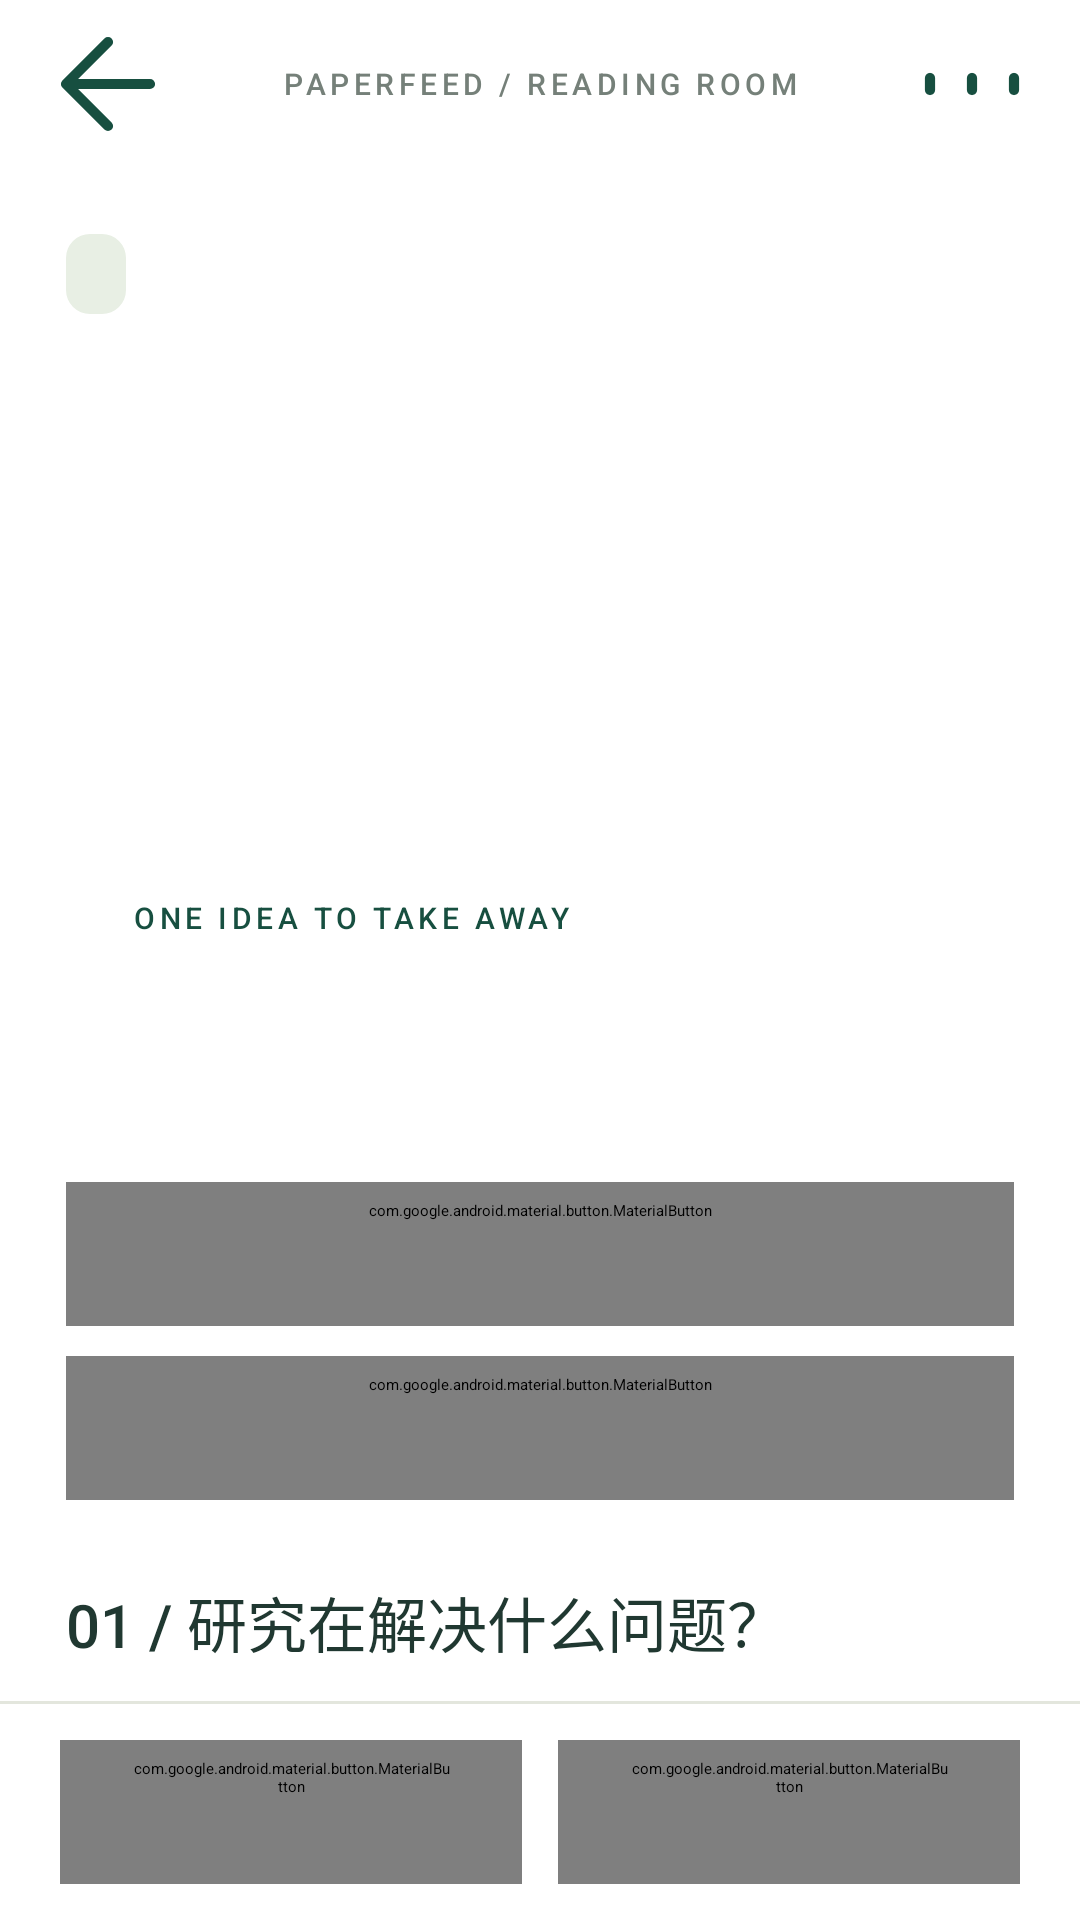

This screen was rendered from an Android layout file. Write that file and the resources it references.
<!-- AndroidManifest.xml: application theme Theme.PaperFeed -->
<!-- res/layout/activity_detail.xml -->
<LinearLayout xmlns:android="http://schemas.android.com/apk/res/android" xmlns:app="http://schemas.android.com/apk/res-auto" android:id="@+id/main" android:layout_width="match_parent" android:layout_height="match_parent" android:orientation="vertical">
 <LinearLayout android:layout_width="match_parent" android:layout_height="56dp" android:gravity="center_vertical" android:paddingHorizontal="12dp">
  <ImageButton android:id="@+id/detail_back" android:layout_width="48dp" android:layout_height="48dp" android:src="@drawable/ic_back" android:background="?attr/selectableItemBackgroundBorderless" android:contentDescription="@string/ui_activity_detail_1"/>
  <TextView style="@style/PF.Kicker" android:layout_width="0dp" android:layout_weight="1" android:layout_height="wrap_content" android:gravity="center" android:text="@string/ui_activity_detail_2"/>
  <ImageButton android:id="@+id/detail_more" android:layout_width="48dp" android:layout_height="48dp" android:src="@drawable/ic_more" android:background="?attr/selectableItemBackgroundBorderless" android:contentDescription="@string/ui_activity_detail_3"/>
 </LinearLayout>
 <ScrollView android:id="@+id/detail_scroll" android:layout_width="match_parent" android:layout_height="0dp" android:layout_weight="1" android:fillViewport="true"><LinearLayout android:layout_width="match_parent" android:layout_height="wrap_content" android:padding="22dp" android:orientation="vertical" android:focusableInTouchMode="true">
  <TextView android:id="@+id/detail_topic" android:layout_width="wrap_content" android:layout_height="wrap_content" android:background="@drawable/bg_badge" android:paddingHorizontal="10dp" android:paddingVertical="6dp" android:textColor="@color/forest" android:textSize="11sp"/>
  <TextView android:id="@+id/detail_name" android:layout_width="match_parent" android:layout_height="wrap_content" android:layout_marginTop="20dp" android:textSize="34sp" android:textColor="@color/ink" android:fontFamily="sans-serif-medium"/>
  <TextView android:id="@+id/detail_title" style="@style/PF.Body" android:layout_width="match_parent" android:layout_height="wrap_content" android:layout_marginTop="10dp"/>
  <TextView android:id="@+id/detail_meta" style="@style/PF.Caption" android:layout_width="match_parent" android:layout_height="wrap_content" android:layout_marginTop="12dp"/>
  <TextView android:id="@+id/detail_authors" style="@style/PF.Caption" android:layout_width="match_parent" android:layout_height="wrap_content" android:layout_marginTop="8dp" android:maxLines="3" android:ellipsize="end"/>
  <LinearLayout android:layout_width="match_parent" android:layout_height="wrap_content" android:layout_marginTop="24dp" android:padding="22dp" android:orientation="vertical" android:background="@drawable/bg_soft">
   <TextView style="@style/PF.Kicker" android:layout_width="wrap_content" android:layout_height="wrap_content" android:text="@string/ui_activity_detail_4" android:textColor="@color/forest"/>
   <TextView android:id="@+id/detail_summary" android:layout_width="match_parent" android:layout_height="wrap_content" android:layout_marginTop="14dp" android:textSize="22sp" android:lineSpacingExtra="7dp" android:textColor="@color/forest" android:fontFamily="sans-serif-medium"/>
  </LinearLayout>
  <com.google.android.material.button.MaterialButton android:id="@+id/speech_button" style="@style/PF.Outline" android:layout_width="match_parent" android:layout_height="wrap_content" android:layout_marginTop="16dp" android:text="@string/ui_activity_detail_5" app:icon="@drawable/ic_play"/>
  <com.google.android.material.button.MaterialButton android:id="@+id/discussion_button" style="@style/PF.Button" android:layout_width="match_parent" android:layout_height="wrap_content" android:layout_marginTop="10dp" android:text="@string/discussion_title"/>
  <TextView style="@style/PF.Heading" android:layout_width="match_parent" android:layout_height="wrap_content" android:layout_marginTop="26dp" android:text="@string/ui_activity_detail_6"/><TextView android:id="@+id/detail_question" style="@style/PF.Body" android:layout_width="match_parent" android:layout_height="wrap_content" android:layout_marginTop="12dp" android:textIsSelectable="true"/>
  <TextView style="@style/PF.Heading" android:layout_width="match_parent" android:layout_height="wrap_content" android:layout_marginTop="26dp" android:text="@string/ui_activity_detail_7"/><TextView android:id="@+id/detail_method" style="@style/PF.Body" android:layout_width="match_parent" android:layout_height="wrap_content" android:layout_marginTop="12dp" android:textIsSelectable="true"/>
  <LinearLayout android:id="@+id/flow_steps" android:layout_width="match_parent" android:layout_height="wrap_content" android:layout_marginTop="18dp" android:orientation="vertical"/>
  <TextView style="@style/PF.Heading" android:layout_width="match_parent" android:layout_height="wrap_content" android:layout_marginTop="26dp" android:text="@string/ui_activity_detail_8"/><TextView android:id="@+id/detail_takeaway" style="@style/PF.Body" android:layout_width="match_parent" android:layout_height="wrap_content" android:layout_marginTop="12dp" android:textIsSelectable="true"/>
  <LinearLayout android:layout_width="match_parent" android:layout_height="wrap_content" android:layout_marginTop="24dp" android:background="@drawable/bg_card" android:padding="18dp" android:orientation="vertical">
   <TextView android:layout_width="wrap_content" android:layout_height="wrap_content" android:text="@string/ui_activity_detail_9" android:textSize="13sp" android:textColor="@color/forest" android:fontFamily="sans-serif-medium"/>
   <TextView android:id="@+id/detail_caution" style="@style/PF.Caption" android:layout_width="match_parent" android:layout_height="wrap_content" android:layout_marginTop="8dp"/>
  </LinearLayout>
  <TextView style="@style/PF.Heading" android:layout_width="match_parent" android:layout_height="wrap_content" android:layout_marginTop="28dp" android:text="@string/ui_activity_detail_10"/>
  <TextView android:id="@+id/note_status" style="@style/PF.Caption" android:layout_width="match_parent" android:layout_height="wrap_content" android:layout_marginTop="8dp" android:text="@string/ui_activity_detail_11"/>
  <EditText android:id="@+id/note_input" android:layout_width="match_parent" android:layout_height="wrap_content" android:minHeight="148dp" android:layout_marginTop="14dp" android:padding="16dp" android:background="@drawable/bg_search" android:gravity="top|start" android:hint="@string/ui_activity_detail_12" android:textSize="15sp" android:textColor="@color/ink" android:textColorHint="@color/muted" android:inputType="textCapSentences|textMultiLine" android:maxLength="20000" android:importantForAutofill="no"/>
  <com.google.android.material.button.MaterialButton android:id="@+id/save_note" style="@style/PF.Button" android:layout_width="match_parent" android:layout_height="wrap_content" android:layout_marginTop="12dp" android:text="@string/ui_activity_detail_13"/>
  <com.google.android.material.button.MaterialButton android:id="@+id/folder_button" style="@style/PF.Outline" android:layout_width="match_parent" android:layout_height="wrap_content" android:layout_marginTop="8dp" android:text="@string/ui_activity_detail_14" app:icon="@drawable/ic_folder"/>
  <TextView style="@style/PF.Heading" android:layout_width="match_parent" android:layout_height="wrap_content" android:layout_marginTop="26dp" android:text="@string/ui_activity_detail_15"/>
  <LinearLayout android:layout_width="match_parent" android:layout_height="wrap_content" android:layout_marginTop="12dp" android:orientation="horizontal">
   <com.google.android.material.button.MaterialButton android:id="@+id/feedback_like" style="@style/PF.Outline" android:layout_width="0dp" android:layout_weight="1" android:layout_height="wrap_content" android:text="@string/ui_activity_detail_16"/>
   <com.google.android.material.button.MaterialButton android:id="@+id/feedback_less" style="@style/PF.Outline" android:layout_width="0dp" android:layout_weight="1" android:layout_height="wrap_content" android:layout_marginStart="10dp" android:text="@string/ui_activity_detail_17"/>
  </LinearLayout>
  <TextView android:id="@+id/source_link" style="@style/PF.Caption" android:layout_width="match_parent" android:layout_height="wrap_content" android:layout_marginTop="26dp" android:paddingVertical="12dp" android:textColor="@color/forest" android:background="?attr/selectableItemBackground"/>
  <TextView style="@style/PF.Caption" android:layout_width="match_parent" android:layout_height="wrap_content" android:layout_marginTop="8dp" android:text="@string/ui_activity_detail_18"/>
 </LinearLayout></ScrollView>
 <View android:layout_width="match_parent" android:layout_height="1dp" android:background="@color/line"/>
 <LinearLayout android:layout_width="match_parent" android:layout_height="wrap_content" android:paddingHorizontal="20dp" android:paddingVertical="12dp" android:orientation="horizontal">
  <com.google.android.material.button.MaterialButton android:id="@+id/read_button" style="@style/PF.Outline" android:layout_width="0dp" android:layout_weight="1" android:layout_height="wrap_content" android:text="@string/ui_activity_detail_19" app:icon="@drawable/ic_check"/>
  <com.google.android.material.button.MaterialButton android:id="@+id/favorite_button" style="@style/PF.Button" android:layout_width="0dp" android:layout_weight="1" android:layout_height="wrap_content" android:layout_marginStart="12dp" android:text="@string/ui_activity_detail_20" app:icon="@drawable/ic_bookmark"/>
 </LinearLayout>
</LinearLayout>
<!-- resources referenced by this layout -->
<resources>
  <color name="forest">#174F40</color>
  <color name="ink">#203831</color>
  <color name="line">#E3E6DD</color>
  <color name="muted">#758079</color>
  <!-- drawable bg_badge (drawable) -->
  <shape xmlns:android="http://schemas.android.com/apk/res/android"><solid android:color="@color/mint"/><corners android:radius="8dp"/></shape>
  <!-- drawable bg_search (drawable) -->
  <shape xmlns:android="http://schemas.android.com/apk/res/android"><solid android:color="@color/white"/><corners android:radius="16dp"/><stroke android:width="1dp" android:color="@color/line"/></shape>
  <string name="discussion_title">论文讨论</string>
  <string name="ui_activity_detail_1" translatable="false">返回</string>
  <string name="ui_activity_detail_10" translatable="false">留下你的想法</string>
  <string name="ui_activity_detail_11" translatable="false">笔记仅保存在本机，输入后自动保存。</string>
  <string name="ui_activity_detail_12" translatable="false">这篇研究给了你什么启发？</string>
  <string name="ui_activity_detail_13" translatable="false">保存笔记</string>
  <string name="ui_activity_detail_14" translatable="false">收藏分组：未分组</string>
  <string name="ui_activity_detail_15" translatable="false">这类内容适合你吗？</string>
  <string name="ui_activity_detail_16" translatable="false">想多看</string>
  <string name="ui_activity_detail_17" translatable="false">少推荐</string>
  <string name="ui_activity_detail_18" translatable="false">解读为基于原始来源编写的学习摘要，流程为编辑示意。原文需在外部浏览器中联网查看。</string>
  <string name="ui_activity_detail_19" translatable="false">标记已读</string>
  <string name="ui_activity_detail_2" translatable="false">PAPERFEED / READING ROOM</string>
  <string name="ui_activity_detail_20" translatable="false">加入收藏</string>
  <string name="ui_activity_detail_3" translatable="false">更多操作</string>
  <string name="ui_activity_detail_4" translatable="false">ONE IDEA TO TAKE AWAY</string>
  <string name="ui_activity_detail_5" translatable="false">朗读解读</string>
  <string name="ui_activity_detail_6" translatable="false">01 / 研究在解决什么问题？</string>
  <string name="ui_activity_detail_7" translatable="false">02 / 核心方法</string>
  <string name="ui_activity_detail_8" translatable="false">03 / 可以带走的启发</string>
  <string name="ui_activity_detail_9" translatable="false">阅读边界</string>
  <style name="PF.Body" parent=""><item name="android:textSize">15sp</item><item name="android:textColor">@color/ink</item><item name="android:lineSpacingExtra">6dp</item></style>
  <style name="PF.Button" parent="Widget.Material3.Button"><item name="cornerRadius">14dp</item><item name="android:textSize">14sp</item><item name="android:textAllCaps">false</item><item name="android:minHeight">48dp</item><item name="android:insetTop">0dp</item><item name="android:insetBottom">0dp</item></style>
  <style name="PF.Caption" parent=""><item name="android:textSize">12sp</item><item name="android:textColor">@color/muted</item><item name="android:lineSpacingExtra">3dp</item></style>
  <style name="PF.Heading" parent=""><item name="android:textSize">20sp</item><item name="android:textColor">@color/ink</item><item name="android:fontFamily">sans-serif-medium</item></style>
  <style name="PF.Kicker" parent=""><item name="android:textSize">10sp</item><item name="android:textColor">@color/muted</item><item name="android:letterSpacing">0.15</item><item name="android:fontFamily">sans-serif-medium</item></style>
  <style name="PF.Outline" parent="Widget.Material3.Button.OutlinedButton"><item name="cornerRadius">14dp</item><item name="android:textSize">14sp</item><item name="android:textAllCaps">false</item><item name="android:minHeight">48dp</item><item name="android:insetTop">0dp</item><item name="android:insetBottom">0dp</item></style>
  <style name="Theme.PaperFeed" parent="Base.Theme.PaperFeed" />
  <color name="mint">#E8EFE4</color>
  <color name="white">#FFFFFF</color>
  <color name="paper">#F6F5F0</color>
  <color name="lime">#D4E9AE</color>
</resources>
